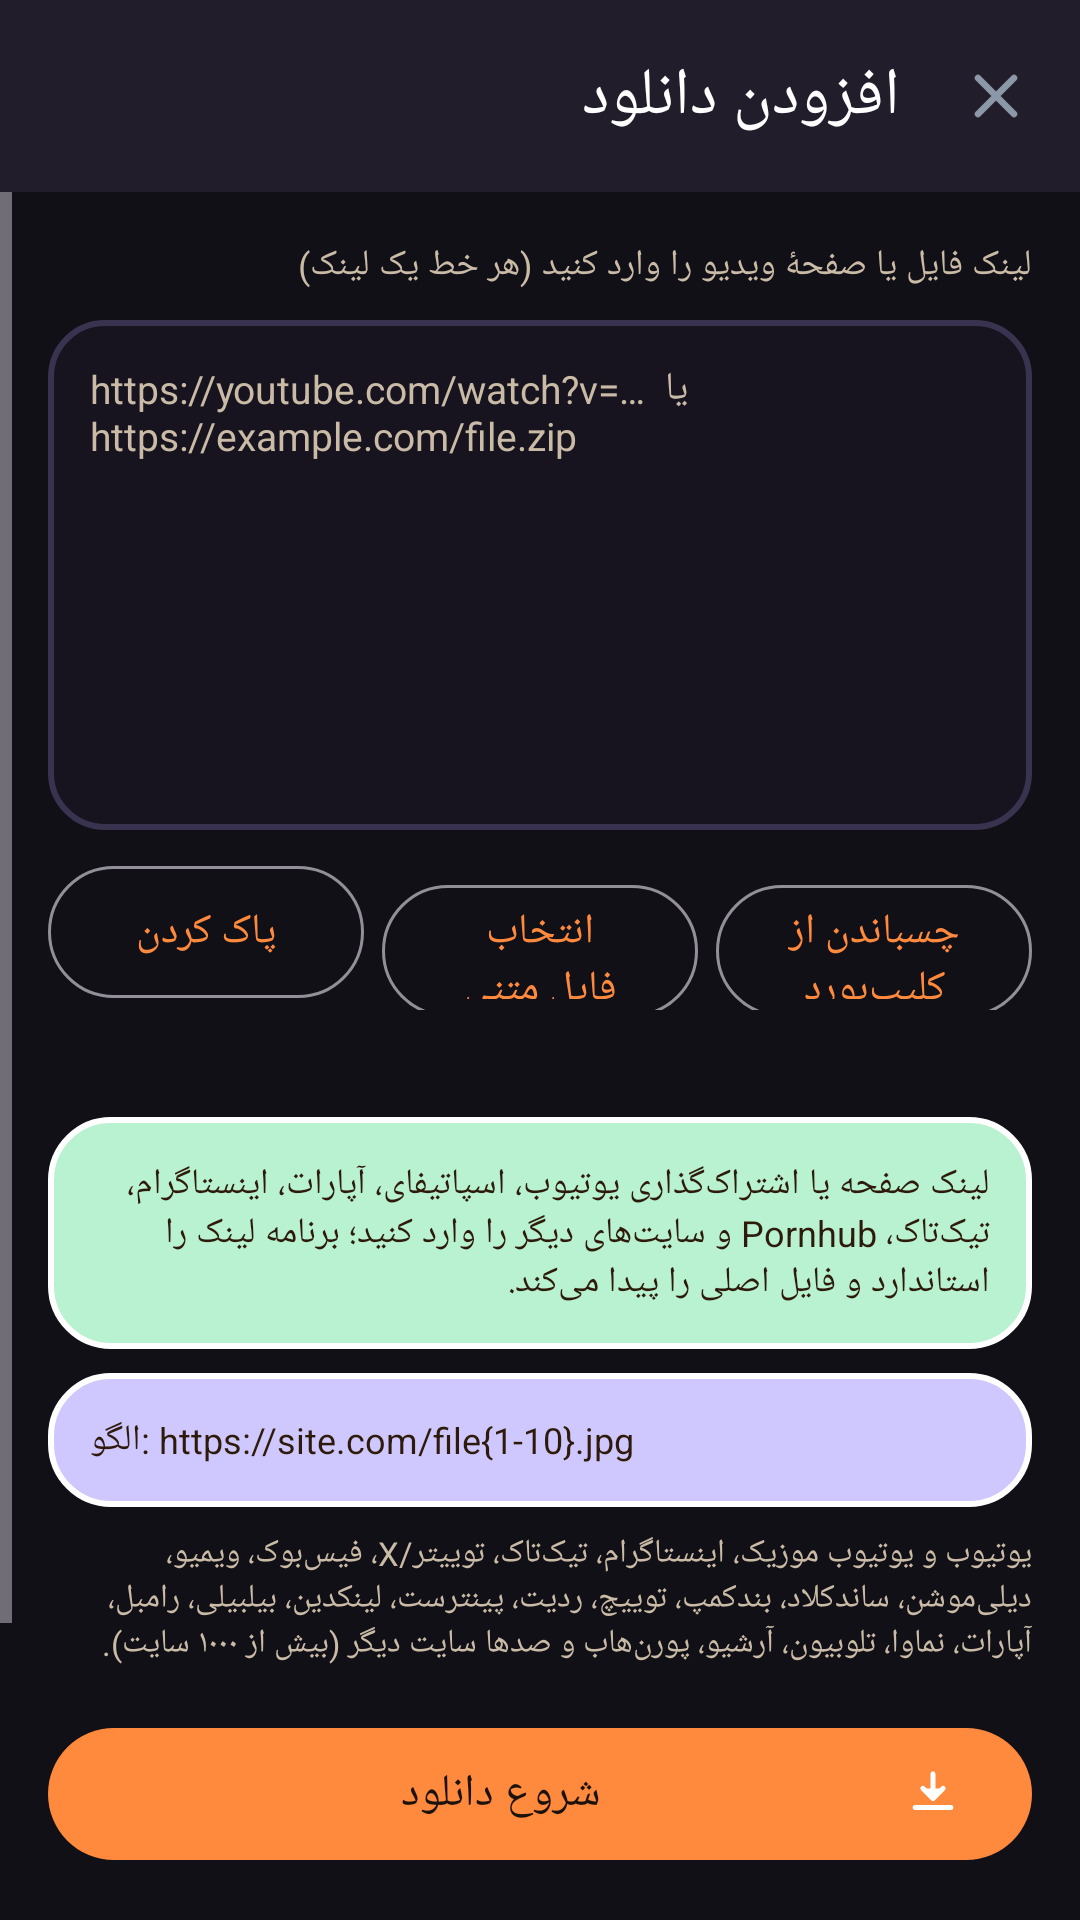

Android layout source for this screen:
<!-- AndroidManifest.xml: application theme Theme.Aria -->
<!-- res/layout/activity_add.xml -->
<?xml version="1.0" encoding="utf-8"?>
<LinearLayout xmlns:android="http://schemas.android.com/apk/res/android"
    xmlns:app="http://schemas.android.com/apk/res-auto"
    xmlns:tools="http://schemas.android.com/tools"
    android:layout_width="match_parent"
    android:layout_height="match_parent"
    android:background="@color/aria_bg"
    android:layoutDirection="rtl"
    android:orientation="vertical"
    tools:context=".ui.AddActivity">

    <com.google.android.material.appbar.MaterialToolbar
        android:id="@+id/toolbar"
        android:layout_width="match_parent"
        android:layout_height="?attr/actionBarSize"
        android:background="@color/aria_surface"
        app:navigationIcon="@drawable/ic_close"
        app:title="@string/add_downloads"
        app:titleTextColor="#FFFFFF" />

    <ScrollView
        android:layout_width="match_parent"
        android:layout_height="0dp"
        android:layout_weight="1"
        android:fillViewport="true">

        <LinearLayout
            android:layout_width="match_parent"
            android:layout_height="wrap_content"
            android:orientation="vertical"
            android:padding="16dp">

            <TextView
                android:layout_width="match_parent"
                android:layout_height="wrap_content"
                android:text="@string/url_hint"
                android:textColor="@color/aria_text_dim"
                android:textSize="12sp" />

            <EditText
                android:id="@+id/urlInput"
                android:layout_width="match_parent"
                android:layout_height="170dp"
                android:layout_marginTop="10dp"
                android:background="@drawable/bg_input"
                android:gravity="top|start"
                android:hint="https://youtube.com/watch?v=…  یا  https://example.com/file.zip"
                android:importantForAutofill="no"
                android:inputType="textMultiLine|textUri"
                android:padding="14dp"
                android:scrollbars="vertical"
                android:textColor="@color/aria_text"
                android:textColorHint="@color/aria_text_dim"
                android:textDirection="ltr"
                android:textSize="13sp" />

            <LinearLayout
                android:layout_width="match_parent"
                android:layout_height="wrap_content"
                android:layout_marginTop="8dp"
                android:orientation="horizontal">

                <com.google.android.material.button.MaterialButton
                    android:id="@+id/pasteButton"
                    style="@style/Widget.Material3.Button.OutlinedButton"
                    android:layout_width="0dp"
                    android:layout_height="52dp"
                    android:layout_marginEnd="6dp"
                    android:layout_weight="1"
                    android:text="@string/paste" />

                <com.google.android.material.button.MaterialButton
                    android:id="@+id/fileButton"
                    style="@style/Widget.Material3.Button.OutlinedButton"
                    android:layout_width="0dp"
                    android:layout_height="52dp"
                    android:layout_marginEnd="6dp"
                    android:layout_weight="1"
                    android:text="@string/choose_file" />

                <com.google.android.material.button.MaterialButton
                    android:id="@+id/clearButton"
                    style="@style/Widget.Material3.Button.OutlinedButton"
                    android:layout_width="0dp"
                    android:layout_height="52dp"
                    android:layout_weight="1"
                    android:text="@string/clear" />
            </LinearLayout>

            <TextView
                android:id="@+id/previewText"
                android:layout_width="match_parent"
                android:layout_height="wrap_content"
                android:layout_marginTop="4dp"
                android:textColor="@color/aria_blue"
                android:textSize="13sp"
                android:textStyle="bold"
                tools:text="۴ لینک پیدا شد" />

            <TextView
                android:id="@+id/progressText"
                android:layout_width="match_parent"
                android:layout_height="wrap_content"
                android:layout_marginTop="6dp"
                android:textColor="@color/aria_text_dim"
                android:textSize="12sp"
                android:visibility="gone"
                tools:text="در حال بررسی لینک‌ها…"
                tools:visibility="visible" />

            <TextView
                android:layout_width="match_parent"
                android:layout_height="wrap_content"
                android:layout_marginTop="14dp"
                android:background="@drawable/clay_block_mint"
                android:padding="14dp"
                android:text="@string/media_hint"
                android:textColor="@color/aria_on_pastel"
                android:textSize="12sp" />

            <TextView
                android:layout_width="match_parent"
                android:layout_height="wrap_content"
                android:layout_marginTop="8dp"
                android:background="@drawable/clay_block_lilac"
                android:padding="14dp"
                android:text="@string/batch_pattern_hint"
                android:textColor="@color/aria_on_pastel"
                android:textDirection="ltr"
                android:textSize="12sp" />

            <TextView
                android:layout_width="match_parent"
                android:layout_height="wrap_content"
                android:layout_marginTop="8dp"
                android:text="@string/supported_body"
                android:textColor="@color/aria_text_dim"
                android:textSize="11sp" />
        </LinearLayout>
    </ScrollView>

    <com.google.android.material.button.MaterialButton
        android:id="@+id/startButton"
        android:layout_width="match_parent"
        android:layout_height="52dp"
        android:layout_margin="16dp"
        android:text="@string/start_download"
        android:textSize="15sp"
        app:icon="@drawable/ic_download"
        app:iconTint="#FFFFFF" />
</LinearLayout>
<!-- resources referenced by this layout -->
<resources>
  <color name="aria_bg">#121017</color>
  <color name="aria_blue">#FF8A3D</color>
  <color name="aria_on_pastel">#2E1A0A</color>
  <color name="aria_surface">#211D2B</color>
  <color name="aria_text">#F7F2EA</color>
  <color name="aria_text_dim">#C9BBA6</color>
  <!-- drawable bg_input (drawable) -->
  <?xml version="1.0" encoding="utf-8"?>
  <shape xmlns:android="http://schemas.android.com/apk/res/android" android:shape="rectangle">
      <solid android:color="#17141F" />
      <corners android:radius="18dp" />
      <stroke android:width="2dp" android:color="@color/aria_clay_border" />
  </shape>
  <!-- drawable clay_block_lilac (drawable) -->
  <?xml version="1.0" encoding="utf-8"?>
  <shape xmlns:android="http://schemas.android.com/apk/res/android" android:shape="rectangle">
      <solid android:color="@color/clay_lilac" />
      <corners android:radius="20dp" />
      <stroke android:width="2dp" android:color="#FFFFFF" />
  </shape>
  <!-- drawable clay_block_mint (drawable) -->
  <?xml version="1.0" encoding="utf-8"?>
  <shape xmlns:android="http://schemas.android.com/apk/res/android" android:shape="rectangle">
      <solid android:color="@color/clay_mint" />
      <corners android:radius="20dp" />
      <stroke android:width="2dp" android:color="#FFFFFF" />
  </shape>
  <!-- drawable ic_close (drawable) -->
  <?xml version="1.0" encoding="utf-8"?>
  <vector xmlns:android="http://schemas.android.com/apk/res/android"
      android:width="24dp" android:height="24dp"
      android:viewportWidth="24" android:viewportHeight="24">
      <path android:fillColor="#C9BBA6" android:strokeColor="#8B98A8" android:strokeWidth="2.2" android:strokeLineCap="round" android:pathData="M6,6 L18,18 M18,6 L6,18" />
  </vector>
  <!-- drawable ic_download (drawable) -->
  <?xml version="1.0" encoding="utf-8"?>
  <vector xmlns:android="http://schemas.android.com/apk/res/android"
      android:width="24dp" android:height="24dp"
      android:viewportWidth="24" android:viewportHeight="24">
      <path android:fillColor="#FFFFFF" android:strokeColor="#FFFFFF" android:strokeWidth="2.2" android:strokeLineCap="round" android:strokeLineJoin="round" android:pathData="M12,3 L12,14 M7.5,9.5 L12,14 L16.5,9.5 M4,18 L20,18" />
  </vector>
  <string name="add_downloads">افزودن دانلود</string>
  <string name="batch_pattern_hint">الگو: https://site.com/file{1-10}.jpg</string>
  <string name="choose_file">انتخاب فایل متنی</string>
  <string name="clear">پاک کردن</string>
  <string name="media_hint">لینک صفحه یا اشتراک‌گذاری یوتیوب، اسپاتیفای، آپارات، اینستاگرام، تیک‌تاک، Pornhub و سایت‌های دیگر را وارد کنید؛ برنامه لینک را استاندارد و فایل اصلی را پیدا می‌کند.</string>
  <string name="paste">چسباندن از کلیپ‌بورد</string>
  <string name="start_download">شروع دانلود</string>
  <string name="supported_body">یوتیوب و یوتیوب موزیک، اینستاگرام، تیک‌تاک، توییتر/X، فیس‌بوک، ویمیو، دیلی‌موشن، ساندکلاد، بندکمپ، توییچ، ردیت، پینترست، لینکدین، بیلبیلی، رامبل، آپارات، نماوا، تلوبیون، آرشیو، پورن‌هاب و صدها سایت دیگر (بیش از ۱۰۰۰ سایت).</string>
  <string name="url_hint">لینک فایل یا صفحهٔ ویدیو را وارد کنید (هر خط یک لینک)</string>
  <color name="aria_clay_border">#3A3350</color>
  <color name="clay_lilac">#CFC8FF</color>
  <color name="clay_mint">#B9F2D0</color>
  <color name="aria_primary">#FF8A3D</color>
  <color name="aria_surface2">#2A2438</color>
  <color name="aria_primary_dark">#FFB37A</color>
  <color name="aria_accent_blue">#4D7CFE</color>
</resources>
